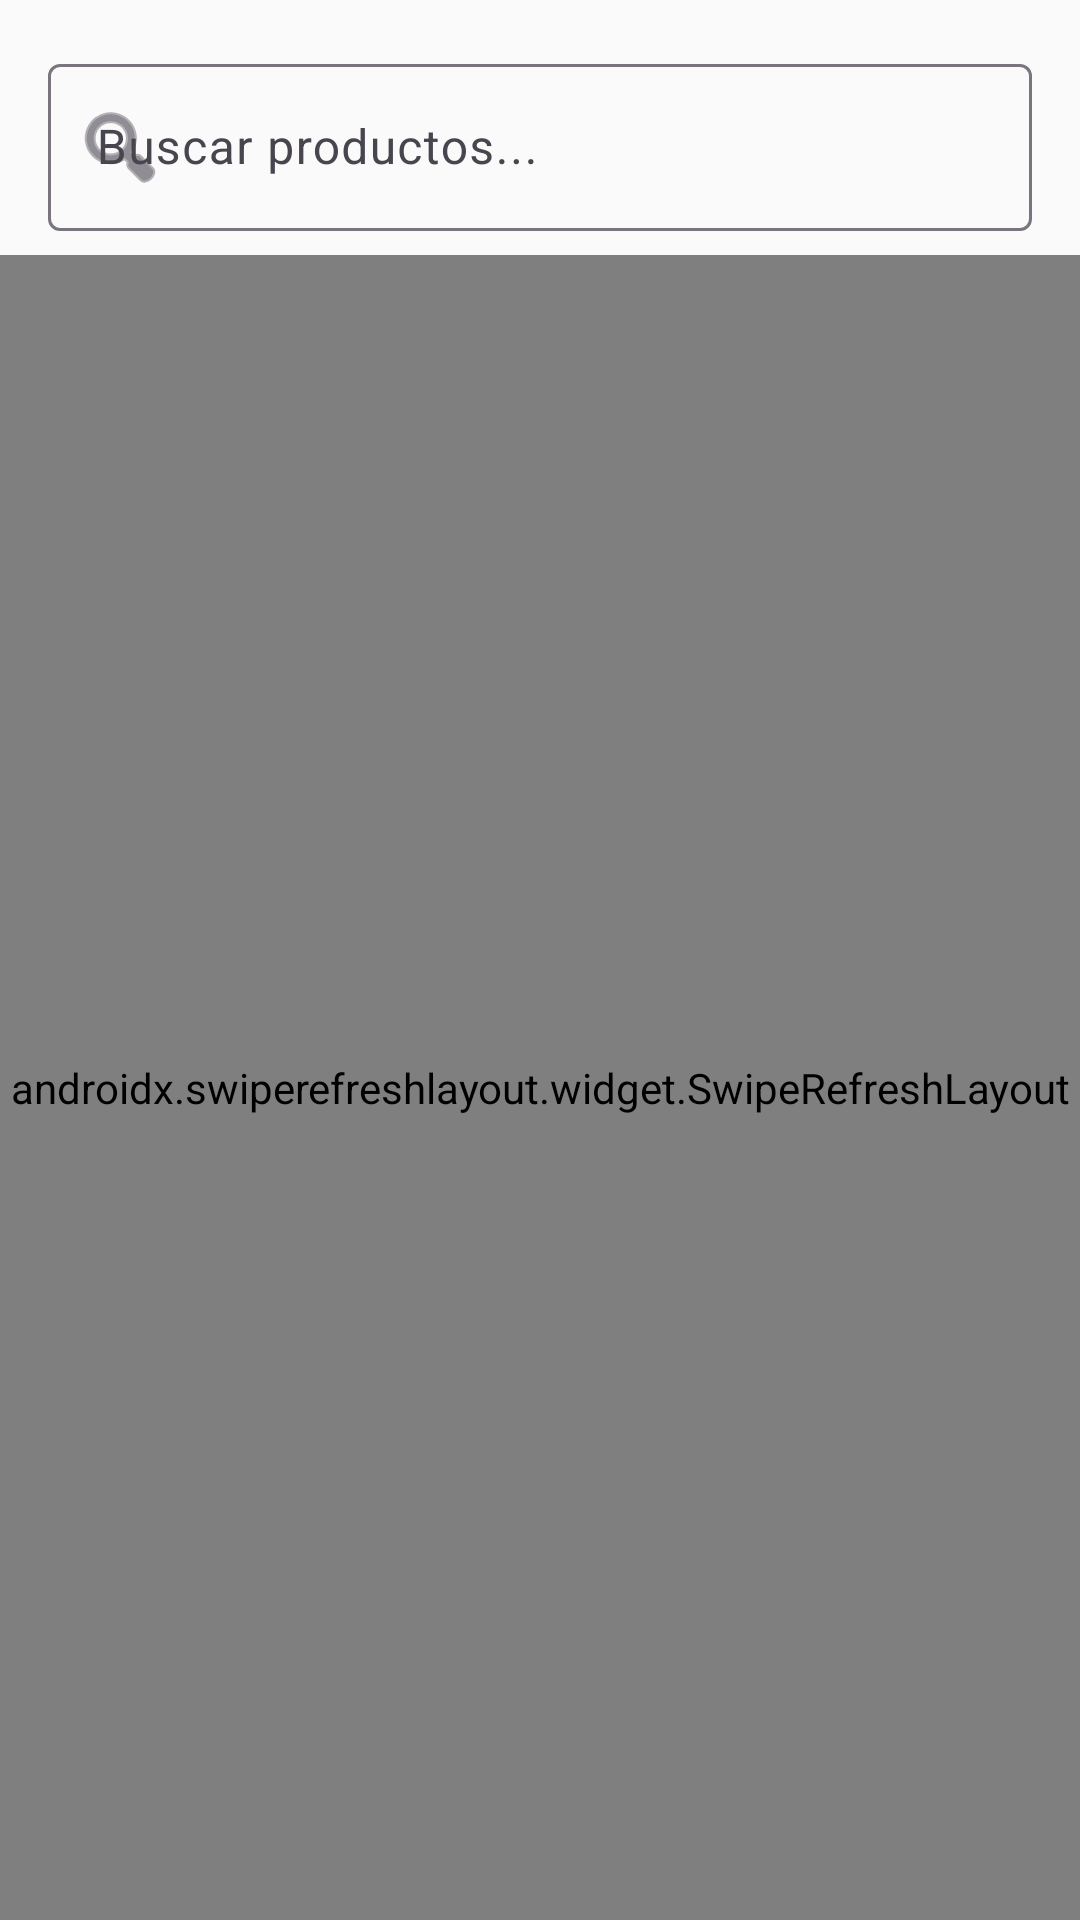

This screen was rendered from an Android layout file. Write that file and the resources it references.
<!-- AndroidManifest.xml: application theme Theme.FarmaciaDeY -->
<!-- res/layout/fragment_productos.xml -->
<?xml version="1.0" encoding="utf-8"?>
<androidx.constraintlayout.widget.ConstraintLayout xmlns:android="http://schemas.android.com/apk/res/android"
    xmlns:app="http://schemas.android.com/apk/res-auto"
    xmlns:tools="http://schemas.android.com/tools"
    android:layout_width="match_parent"
    android:layout_height="match_parent"
    tools:context=".ui.productos.ProductosFragment">

    
    <com.google.android.material.textfield.TextInputLayout
        android:id="@+id/search_layout"
        android:layout_width="0dp"
        android:layout_height="wrap_content"
        android:layout_margin="16dp"
        android:hint="Buscar productos..."
        app:startIconDrawable="@android:drawable/ic_menu_search"
        app:endIconMode="clear_text"
        app:layout_constraintTop_toTopOf="parent"
        app:layout_constraintStart_toStartOf="parent"
        app:layout_constraintEnd_toEndOf="parent">

        <com.google.android.material.textfield.TextInputEditText
            android:id="@+id/et_search"
            android:layout_width="match_parent"
            android:layout_height="wrap_content"
            android:inputType="text"
            android:imeOptions="actionSearch"
            android:maxLines="1" />

    </com.google.android.material.textfield.TextInputLayout>

    <androidx.swiperefreshlayout.widget.SwipeRefreshLayout
        android:id="@+id/swipe_refresh"
        android:layout_width="0dp"
        android:layout_height="0dp"
        android:layout_marginTop="8dp"
        app:layout_constraintBottom_toBottomOf="parent"
        app:layout_constraintEnd_toEndOf="parent"
        app:layout_constraintStart_toStartOf="parent"
        app:layout_constraintTop_toBottomOf="@id/search_layout">

        <androidx.recyclerview.widget.RecyclerView
            android:id="@+id/recycler_view_productos"
            android:layout_width="match_parent"
            android:layout_height="match_parent"
            android:padding="8dp"
            tools:listitem="@layout/item_producto" />

    </androidx.swiperefreshlayout.widget.SwipeRefreshLayout>

    <ProgressBar
        android:id="@+id/progress_bar"
        android:layout_width="wrap_content"
        android:layout_height="wrap_content"
        android:visibility="gone"
        app:layout_constraintBottom_toBottomOf="parent"
        app:layout_constraintEnd_toEndOf="parent"
        app:layout_constraintStart_toStartOf="parent"
        app:layout_constraintTop_toTopOf="parent"
        tools:visibility="visible" />

    <TextView
        android:id="@+id/empty_view"
        android:layout_width="wrap_content"
        android:layout_height="wrap_content"
        android:text="No hay productos disponibles"
        android:textColor="@color/text_secondary"
        android:textSize="16sp"
        android:visibility="gone"
        app:layout_constraintBottom_toBottomOf="parent"
        app:layout_constraintEnd_toEndOf="parent"
        app:layout_constraintStart_toStartOf="parent"
        app:layout_constraintTop_toTopOf="parent"
        tools:visibility="visible" />

</androidx.constraintlayout.widget.ConstraintLayout>
<!-- res/layout/item_producto.xml (included above) -->
<?xml version="1.0" encoding="utf-8"?>
<com.google.android.material.card.MaterialCardView xmlns:android="http://schemas.android.com/apk/res/android"
    xmlns:app="http://schemas.android.com/apk/res-auto"
    xmlns:tools="http://schemas.android.com/tools"
    android:layout_width="match_parent"
    android:layout_height="wrap_content"
    android:layout_margin="8dp"
    app:cardCornerRadius="8dp"
    app:cardElevation="4dp">

    <LinearLayout
        android:layout_width="match_parent"
        android:layout_height="wrap_content"
        android:orientation="vertical"
        android:padding="12dp">

        <ImageView
            android:id="@+id/iv_producto"
            android:layout_width="match_parent"
            android:layout_height="120dp"
            android:layout_marginBottom="8dp"
            android:scaleType="centerCrop"
            android:src="@drawable/ic_productos"
            tools:ignore="ContentDescription" />

        <TextView
            android:id="@+id/tv_nombre"
            android:layout_width="match_parent"
            android:layout_height="wrap_content"
            android:layout_marginBottom="4dp"
            android:maxLines="2"
            android:ellipsize="end"
            android:textColor="@color/text_primary"
            android:textSize="14sp"
            android:textStyle="bold"
            tools:text="Paracetamol 500mg" />

        <TextView
            android:id="@+id/tv_precio"
            android:layout_width="match_parent"
            android:layout_height="wrap_content"
            android:layout_marginBottom="4dp"
            android:textColor="@color/farmacia_primary"
            android:textSize="16sp"
            android:textStyle="bold"
            tools:text="S/ 15.50" />

        <TextView
            android:id="@+id/tv_stock"
            android:layout_width="match_parent"
            android:layout_height="wrap_content"
            android:layout_marginBottom="8dp"
            android:textColor="@color/text_secondary"
            android:textSize="12sp"
            tools:text="Stock: 25" />

        
        <LinearLayout
            android:layout_width="match_parent"
            android:layout_height="wrap_content"
            android:layout_marginBottom="8dp"
            android:orientation="horizontal"
            android:gravity="center_vertical">

            <TextView
                android:layout_width="wrap_content"
                android:layout_height="wrap_content"
                android:text="Cantidad:"
                android:textSize="12sp"
                android:textColor="@color/text_secondary"
                android:layout_marginEnd="8dp" />

            <com.google.android.material.button.MaterialButton
                android:id="@+id/btn_decrease"
                style="@style/Widget.Material3.Button.IconButton"
                android:layout_width="32dp"
                android:layout_height="32dp"
                android:text="−"
                android:textSize="16sp"
                app:backgroundTint="@color/farmacia_secondary"
                android:layout_marginEnd="4dp" />

            <TextView
                android:id="@+id/tv_cantidad"
                android:layout_width="wrap_content"
                android:layout_height="wrap_content"
                android:minWidth="32dp"
                android:text="1"
                android:textAlignment="center"
                android:textSize="14sp"
                android:textStyle="bold"
                android:layout_marginHorizontal="4dp" />

            <com.google.android.material.button.MaterialButton
                android:id="@+id/btn_increase"
                style="@style/Widget.Material3.Button.IconButton"
                android:layout_width="32dp"
                android:layout_height="32dp"
                android:text="+"
                android:textSize="16sp"
                app:backgroundTint="@color/farmacia_secondary"
                android:layout_marginStart="4dp" />

        </LinearLayout>

        <com.google.android.material.button.MaterialButton
            android:id="@+id/btn_agregar"
            android:layout_width="match_parent"
            android:layout_height="wrap_content"
            android:text="Agregar al Carrito"
            android:textSize="12sp"
            app:backgroundTint="@color/farmacia_primary"
            app:cornerRadius="6dp" />

    </LinearLayout>

</com.google.android.material.card.MaterialCardView>
<!-- resources referenced by this layout -->
<resources>
  <color name="farmacia_primary">#2196F3</color>
  <color name="farmacia_secondary">#00BCD4</color>
  <color name="text_primary">#212121</color>
  <color name="text_secondary">#757575</color>
  <!-- drawable ic_productos (drawable) -->
  <vector xmlns:android="http://schemas.android.com/apk/res/android"
      android:width="24dp"
      android:height="24dp"
      android:viewportWidth="24"
      android:viewportHeight="24"
      android:tint="?attr/colorOnSurface">
    <path
        android:fillColor="@android:color/white"
        android:pathData="M11,9h2L13,6h3L16,4h-3L13,1h-2v3L8,4v2h3v3zM7,18c1.1,0 2,0.9 2,2s-0.9,2 -2,2 -2,-0.9 -2,-2 0.9,-2 2,-2zM17,18c1.1,0 2,0.9 2,2s-0.9,2 -2,2 -2,-0.9 -2,-2 0.9,-2 2,-2zM7.17,14.75l0.03,-0.12 0.9,-1.63h7.45c0.75,0 1.41,-0.41 1.75,-1.03L21.7,4L4,4v2h2l3.6,7.59 -1.35,2.45c-0.16,0.28 -0.25,0.61 -0.25,0.96 0,1.1 0.9,2 2,2h12v-2L7.42,15c-0.14,0 -0.25,-0.11 -0.25,-0.25z"/>
  </vector>
  <style name="Theme.FarmaciaDeY" parent="Theme.Material3.DayNight">
          
          <item name="colorPrimary">@color/farmacia_primary</item>
          <item name="colorPrimaryVariant">@color/farmacia_primary_dark</item>
          <item name="colorOnPrimary">@color/white</item>
          
          <item name="colorSecondary">@color/farmacia_accent</item>
          <item name="colorSecondaryVariant">@color/teal_700</item>
          <item name="colorOnSecondary">@color/black</item>
          
          <item name="android:statusBarColor">@color/farmacia_primary_dark</item>
          
          <item name="android:windowBackground">@color/farmacia_background</item>
      </style>
  <color name="farmacia_primary_dark">#1976D2</color>
  <color name="white">#FFFFFF</color>
  <color name="farmacia_accent">#FF4081</color>
  <color name="teal_700">#FF018786</color>
  <color name="black">#000000</color>
  <color name="farmacia_background">#FAFAFA</color>
</resources>
